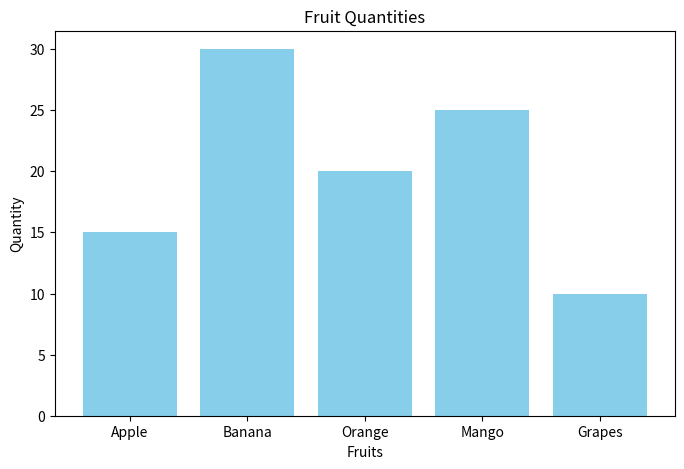

Recreate this plot in Python.
import matplotlib.pyplot as plt
import pandas as pd

# Create a new dataset
data = {
    'Fruits': ['Apple', 'Banana', 'Orange', 'Mango', 'Grapes'],
    'Quantity': [15, 30, 20, 25, 10]
}

# Convert to DataFrame
df = pd.DataFrame(data)

# Create bar plot
plt.figure(figsize=(8, 5))
plt.bar(df['Fruits'], df['Quantity'], color='skyblue')

# Add labels and title
plt.xlabel('Fruits')
plt.ylabel('Quantity')
plt.title('Fruit Quantities')

# Show plot
plt.show()
